Run: headless pygame with SDL's dummy video driver; simulated clock (each Clock.tick advances the game by its frame time, no real sleeping); random seed 0; keys injected as events and as key.get_pressed() state; no mouse input.
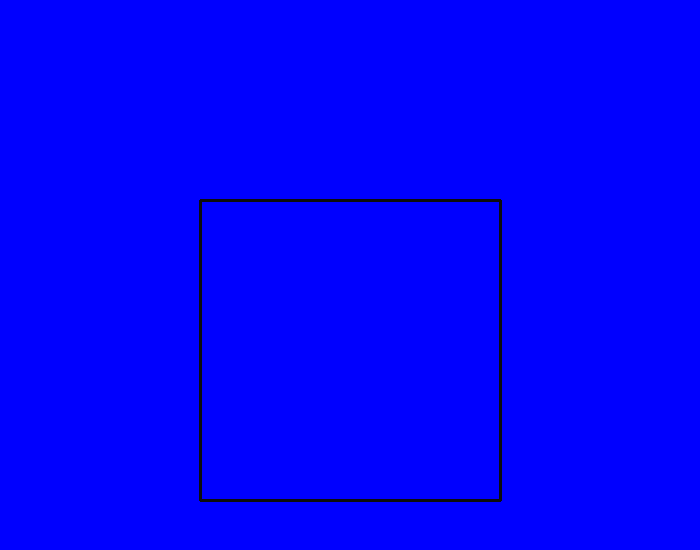
Frame 1 of 4 · flips 1–60 · no input
Frame 2 of 4 · flips 61–180 · tapped SPACE, RETURN · held RIGHT (→), D · screen unchanged from frame 1, image omitted
Frame 3 of 4 · flips 181–300 · held DOWN (↓), S · screen unchanged from frame 2, image omitted
Frame 4 of 4 · flips 301–420 · held LEFT (←), A, UP (↑), W · screen unchanged from frame 3, image omitted

The pygame program that drew these frames:

import pygame

pygame.init()
screen = pygame.display.set_mode((700, 550))
done = False
warna_bg = (0, 0, 255)

pygame.display.set_caption("Hallo APP")

while not done:
	for event in pygame.event.get():
		if event.type == pygame.QUIT:
			done = True
		if event.type == pygame.KEYDOWN and \
	event.key == pygame.K_ESCAPE:
			done = True

	screen.fill(warna_bg)
	pygame.draw.line(screen,(12, 12, 12),(500,200,),(500, 500), 3)
	pygame.draw.line(screen,(12, 12, 12),(200,500,),(500, 500), 3)
	pygame.draw.line(screen,(12, 12, 12),(500,200,),(200, 200), 3)
	pygame.draw.line(screen,(12, 12, 12),(200,500,),(200, 200), 3)
	pygame.display.flip()
